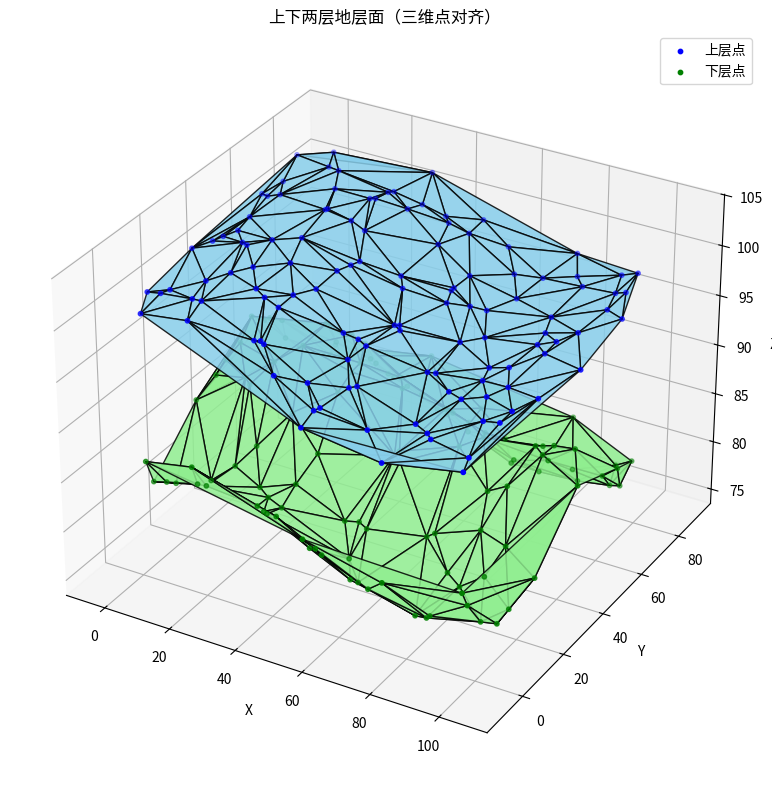

Recreate this plot in Python.
import numpy as np
import matplotlib.pyplot as plt
from scipy.spatial import Delaunay
from mpl_toolkits.mplot3d.art3d import Poly3DCollection

def generate_base_xy_grid(n_x=10, n_y=8, x_range=(0, 100), y_range=(0, 80), noise=5):
    """
    在给定范围内生成规则的 x-y 网格点，可加微小扰动模拟非规则性
    返回：N x 2 数组，每行是一个 (x, y)
    """
    xs = np.linspace(*x_range, n_x)
    ys = np.linspace(*y_range, n_y)
    xx, yy = np.meshgrid(xs, ys)
    xy = np.vstack([xx.ravel(), yy.ravel()]).T

    # 加一点点扰动，模拟实际测点非规则分布
    np.random.seed(42)
    xy += np.random.normal(scale=noise, size=xy.shape)
    return xy

def generate_layer_from_xy(xy, z_func):
    """
    输入一组 (x, y) 坐标和一个 z 生成函数，返回三维点
    """
    z = z_func(xy[:, 0], xy[:, 1])
    return np.column_stack((xy, z))

def build_surface(points_3d):
    """
    使用 Delaunay 对 x-y 平面做三角剖分，返回三角索引
    """
    tri = Delaunay(points_3d[:, :2])
    return tri.simplices

def plot_two_surfaces_and_points(tri, upper_pts, lower_pts):
    """
    同时绘制上下两层地层面（颜色区分），并显示控制点
    """
    fig = plt.figure(figsize=(12, 8))
    ax = fig.add_subplot(111, projection='3d')

    # 上层面
    poly1 = Poly3DCollection([upper_pts[t] for t in tri], facecolor='skyblue', alpha=0.85, edgecolor='k')
    ax.add_collection3d(poly1)

    # 下层面
    poly2 = Poly3DCollection([lower_pts[t] for t in tri], facecolor='lightgreen', alpha=0.85, edgecolor='k')
    ax.add_collection3d(poly2)

    # 控制点
    ax.scatter(upper_pts[:, 0], upper_pts[:, 1], upper_pts[:, 2], c='b', s=10, label='上层点')
    ax.scatter(lower_pts[:, 0], lower_pts[:, 1], lower_pts[:, 2], c='g', s=10, label='下层点')

    # for p1, p2 in zip(upper_pts, lower_pts):
    #     ax.plot([p1[0], p2[0]], [p1[1], p2[1]], [p1[2], p2[2]], color='black', linewidth=2)

    ax.set_xlabel('X')
    ax.set_ylabel('Y')
    ax.set_zlabel('Z')
    ax.set_title("上下两层地层面（三维点对齐）")
    ax.legend()
    plt.tight_layout()
    plt.show()

def main():
    # 1. 构建基础 xy 网格
    xy = generate_base_xy_grid(n_x=12, n_y=10)

    # 2. 定义上下两层的 z 值函数
    def z_upper(x, y):
        return 100 - 0.05 * x + 0.03 * y + 2 * np.sin(x / 15)

    def z_lower(x, y):
        return z_upper(x, y) - 15 - 5 * np.sin(y / 10)  # 比上层低 10～12 米不等

    # 3. 构造两层三维点（具有相同的 x, y）
    upper_layer = generate_layer_from_xy(xy, z_upper)
    lower_layer = generate_layer_from_xy(xy, z_lower)

    # 4. 使用上层的点构建三角网（三角面拓扑共用）
    triangles = build_surface(upper_layer)

    # 5. 可视化
    plot_two_surfaces_and_points(triangles, upper_layer, lower_layer)

if __name__ == "__main__":
    main()
